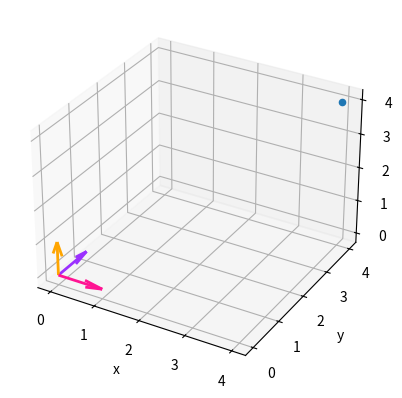
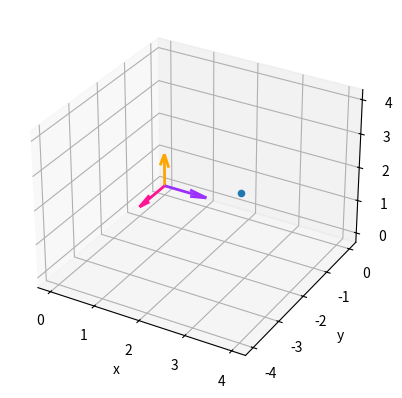
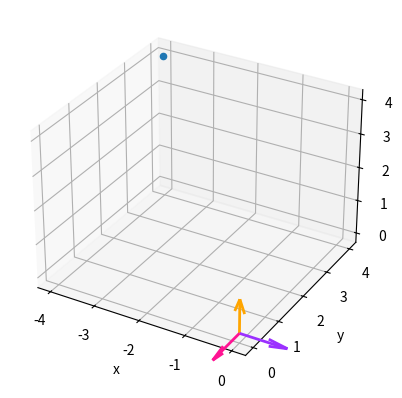

Reproduce these figures in Python, in order.
import numpy as np


def view2tm(view):
    """
    [psi, phi, theta]
    +ve psi_rad is the yaw angle in the xy plane clockwise from the positive x axis (slew left).
    +ve theta_rad is the pitch angle from the xy plane (nose up).1	
    +ve phi_rad is roll clockwise about the +ve x axis (right wing dips).
    """
    view_rad = np.asarray(view)/180*np.pi
    psi_c, phi_c, theta_c = np.cos(view_rad)
    psi_s, phi_s, theta_s = np.sin(view_rad)
    tm = np.array([
        [theta_c * psi_c, theta_c * psi_s, -theta_s],
        [-phi_s * theta_s * psi_c - phi_c * psi_s,
         -phi_s * theta_s * psi_s + phi_c * psi_c,
         -phi_s * theta_c],
        [phi_c * theta_s * psi_c - phi_s * psi_s,
                phi_c * theta_s * psi_s + phi_s * psi_c,
         phi_c * theta_c]])
    return tm


def plot_ax(ax, tm):
     x_arrow_plot_settings = {
          'arrow_length_ratio': 0.4,
          'pivot': 'tail',
          'color': [1, 20./255, 147./255],
          'linewidth': 2}
     y_arrow_plot_settings = {
          'arrow_length_ratio': 0.4,
          'pivot': 'tail',
          'color': [155./255, 48./255, 1],
          'linewidth': 2}
     z_arrow_plot_settings = {
          'arrow_length_ratio': 0.4,
          'pivot': 'tail',
          'color': [1, 165./255, 0],
          'linewidth': 2}

     ax.quiver(*[0, 0, 0], *tm[:, 0], **x_arrow_plot_settings)
     ax.quiver(*[0, 0, 0], *tm[:, 1], **y_arrow_plot_settings)
     ax.quiver(*[0, 0, 0], *tm[:, 2], **z_arrow_plot_settings)

     ax.set_xlabel('x')
     ax.set_ylabel('y')
     ax.set_zlabel('z')


if __name__ == "__main__":
     import matplotlib.pyplot as plt 

     pos_orig = np.asarray([4, 4, 4])

     fig = plt.figure()
     tm = view2tm([0, 0, 0])
     ax = fig.add_subplot(111, projection='3d')
     plot_ax(ax, tm)
     ax.scatter(*pos_orig)

     # rotate poin according to tm
     fig2 = plt.figure()
     tm = view2tm([90, 0, 0])
     ax2 = fig2.add_subplot(111, projection='3d')
     plot_ax(ax2, tm)
     pos_rotate_point = np.matmul(tm, pos_orig)
     ax2.scatter(*pos_rotate_point)


     # calculate new position of the origin point in the rotated axis
     fig3 = plt.figure()
     tm = view2tm([90, 0, 0])
     ax3 = fig3.add_subplot(111, projection='3d')
     plot_ax(ax3, tm)
     pos_rotate_axis = np.matmul(tm.T, pos_orig)
     ax3.scatter(*pos_rotate_axis)

     plt.show()

